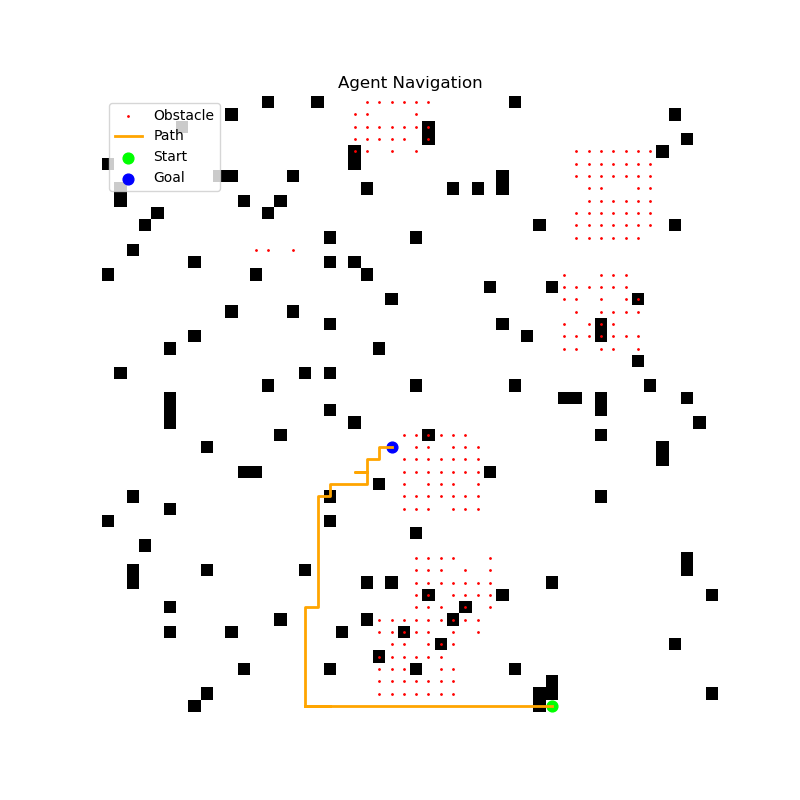

Values plotted in this chart, from the file beside it:
x, y
49, 36
49, 35
49, 34
49, 33
49, 32
49, 31
49, 30
49, 29
49, 28
49, 27
49, 26
49, 25
49, 24
49, 23
49, 22
49, 21
49, 20
49, 19
49, 18
49, 17
49, 16
49, 17
49, 16
49, 17
49, 16
49, 17
49, 16
49, 17
49, 18
49, 17
49, 16
48, 16
47, 16
46, 16
45, 16
44, 16
43, 16
42, 16
41, 16
41, 17
40, 17
39, 17
38, 17
37, 17
36, 17
35, 17
34, 17
33, 17
32, 17
32, 18
31, 18
31, 19
31, 20
31, 21
30, 21
30, 20
30, 21
29, 21
29, 22
28, 22
... 1 more rows
